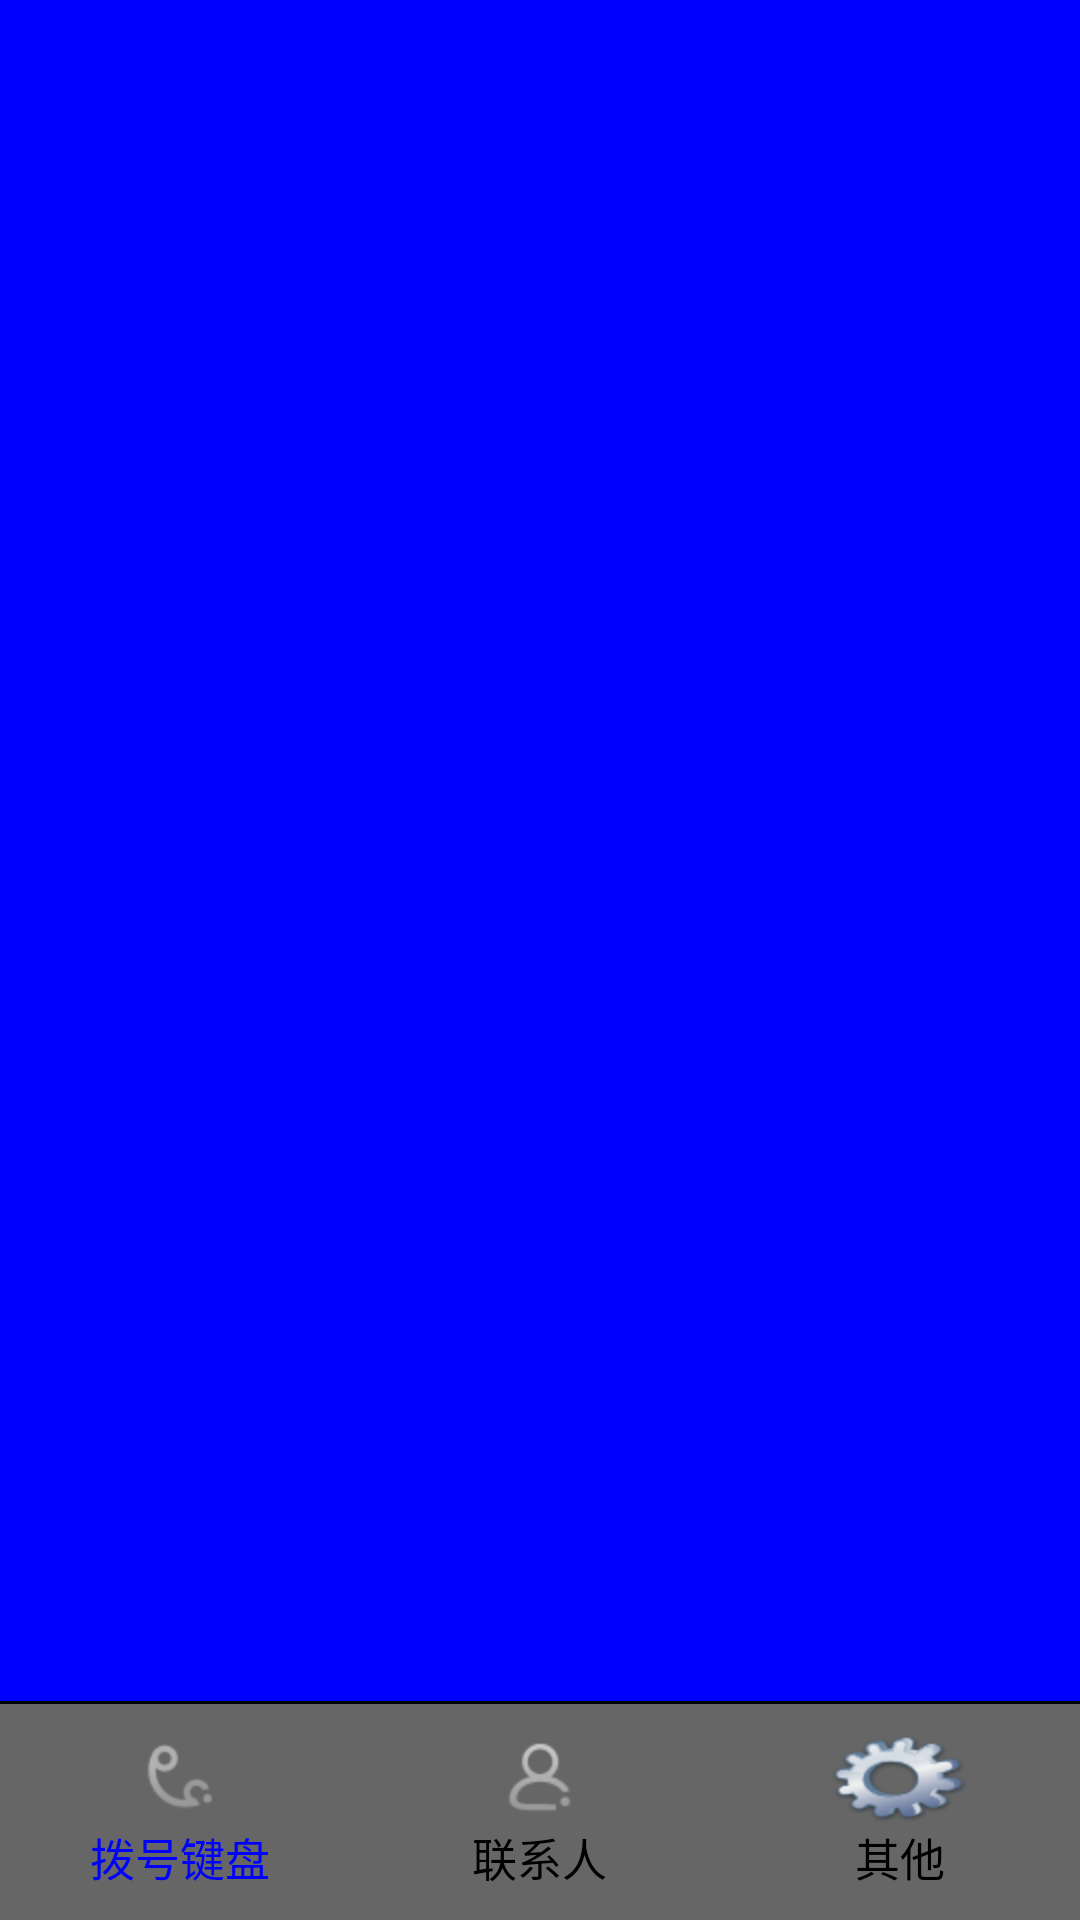

This screen was rendered from an Android layout file. Write that file and the resources it references.
<!-- AndroidManifest.xml: activity theme setting_style -->
<!-- res/layout/activity_main.xml -->
<LinearLayout xmlns:android="http://schemas.android.com/apk/res/android"
    xmlns:tools="http://schemas.android.com/tools"
    android:layout_width="match_parent"
    android:layout_height="match_parent"
    android:orientation="vertical" >

    
    <android.support.v4.view.ViewPager
        android:id="@+id/id_page_vp"
        android:layout_width="match_parent"
        android:layout_height="0dp"
        android:layout_weight="1" >
    </android.support.v4.view.ViewPager>
    
    <include layout="@layout/activity_main_top_tab" />

</LinearLayout>
<!-- res/layout/activity_main_top_tab.xml (included above) -->
<LinearLayout xmlns:android="http://schemas.android.com/apk/res/android"
    xmlns:tools="http://schemas.android.com/tools"
    android:layout_width="match_parent"
    android:layout_height="wrap_content"
    android:gravity="bottom"
    android:layout_gravity="bottom"
    android:background="@drawable/tab_bar"
    android:orientation="vertical" >
    
     <View
        android:layout_width="match_parent"
        android:layout_height="1dp"
        android:background="#000000" />
   
    <LinearLayout
        android:id="@+id/id_switch_tab_ll"
        android:layout_width="match_parent"
        android:layout_height="wrap_content"
        android:background="@color/gray"
        android:baselineAligned="false"
        android:orientation="horizontal" >

        <LinearLayout
            android:id="@+id/id_tab_dial_ll"
            android:layout_width="match_parent"
            android:layout_height="wrap_content"
            android:layout_weight="1"
            android:gravity="center"
            android:orientation="vertical"
            android:padding="10dip" >

            <ImageButton
                android:id="@+id/id_imagebtn_dial"
                android:layout_width="wrap_content"
                android:layout_height="wrap_content"
                android:background="@null"
                android:contentDescription="@string/tab_contentDescription"
                android:src="@drawable/tab_dial_normal" />

            <TextView
                android:id="@+id/id_dial_tv"
                android:layout_width="wrap_content"
                android:layout_height="wrap_content"
                android:gravity="center"
                android:text="@string/main_tab_tv_dial"
                android:textColor="#0000FF"
                android:textSize="15sp" />
        </LinearLayout>

        <LinearLayout
            android:id="@+id/id_tab_contacts_ll"
            android:layout_width="match_parent"
            android:layout_height="wrap_content"
            android:layout_weight="1"
            android:clickable="true"
            android:gravity="center"
            android:orientation="vertical"
            android:padding="10dip"
            android:saveEnabled="false" >
            
            <ImageButton
                android:id="@+id/id_imagebtn_contacts"
                android:background="@null"
                android:layout_width="wrap_content"
                android:layout_height="wrap_content"
                android:contentDescription="@string/tab_contentDescription"
                android:src="@drawable/tab_contact_normal" />

            <TextView
                android:id="@+id/id_contacts_tv"
                android:layout_width="wrap_content"
                android:layout_height="wrap_content"
                android:gravity="center"
                android:text="@string/main_tab_tv_contact"
                android:textColor="#000000"
                android:textSize="15sp" />
        </LinearLayout>

        <LinearLayout
            android:id="@+id/id_tab_settings_ll"
            android:layout_width="match_parent"
            android:layout_height="wrap_content"
            android:layout_weight="1"
            android:focusable="false"
            android:gravity="center"
            android:orientation="vertical"
            android:padding="10dip" >
            
            <ImageButton
                android:id="@+id/id_imagebtn_setting"
                android:background="@null"
                android:layout_width="wrap_content"
                android:layout_height="wrap_content"
                android:contentDescription="@string/tab_contentDescription"
                android:src="@drawable/tab_setting_normal" />

            <TextView
                android:id="@+id/id_settings_tv"
                android:layout_width="wrap_content"
                android:layout_height="wrap_content"
                android:gravity="center"
                android:text="@string/main_tab_tv_setting"
                android:textColor="#000000"
                android:textSize="15sp" />
        </LinearLayout>
    </LinearLayout>
</LinearLayout>
<!-- resources referenced by this layout -->
<resources>
  <color name="gray">#ff666666</color>
  <!-- drawable tab_bar: png bitmap (drawable-hdpi, 21896 bytes) -->
  <!-- drawable tab_contact_normal: png bitmap (drawable-hdpi, 845 bytes) -->
  <!-- drawable tab_dial_normal: png bitmap (drawable-hdpi, 1530 bytes) -->
  <!-- drawable tab_setting_normal: png bitmap (drawable-hdpi, 6192 bytes) -->
  <string name="main_tab_tv_contact">联系人</string>
  <string name="main_tab_tv_dial">拨号键盘</string>
  <string name="main_tab_tv_setting">其他</string>
  <string name="tab_contentDescription">tab</string>
  <style name="setting_style" parent="AppBaseTheme">
          <item name="android:textColor">#ff419de4</item>
      </style>
  <style name="AppBaseTheme" parent="android:Theme.Black">
          <item name="android:windowBackground">@color/blue</item>
          <item name="android:windowNoTitle">true</item>
          <item name="android:windowFullscreen">true</item>
          <item name="android:windowContentOverlay">@null</item>
      </style>
  <color name="blue">#0000FF</color>
</resources>
